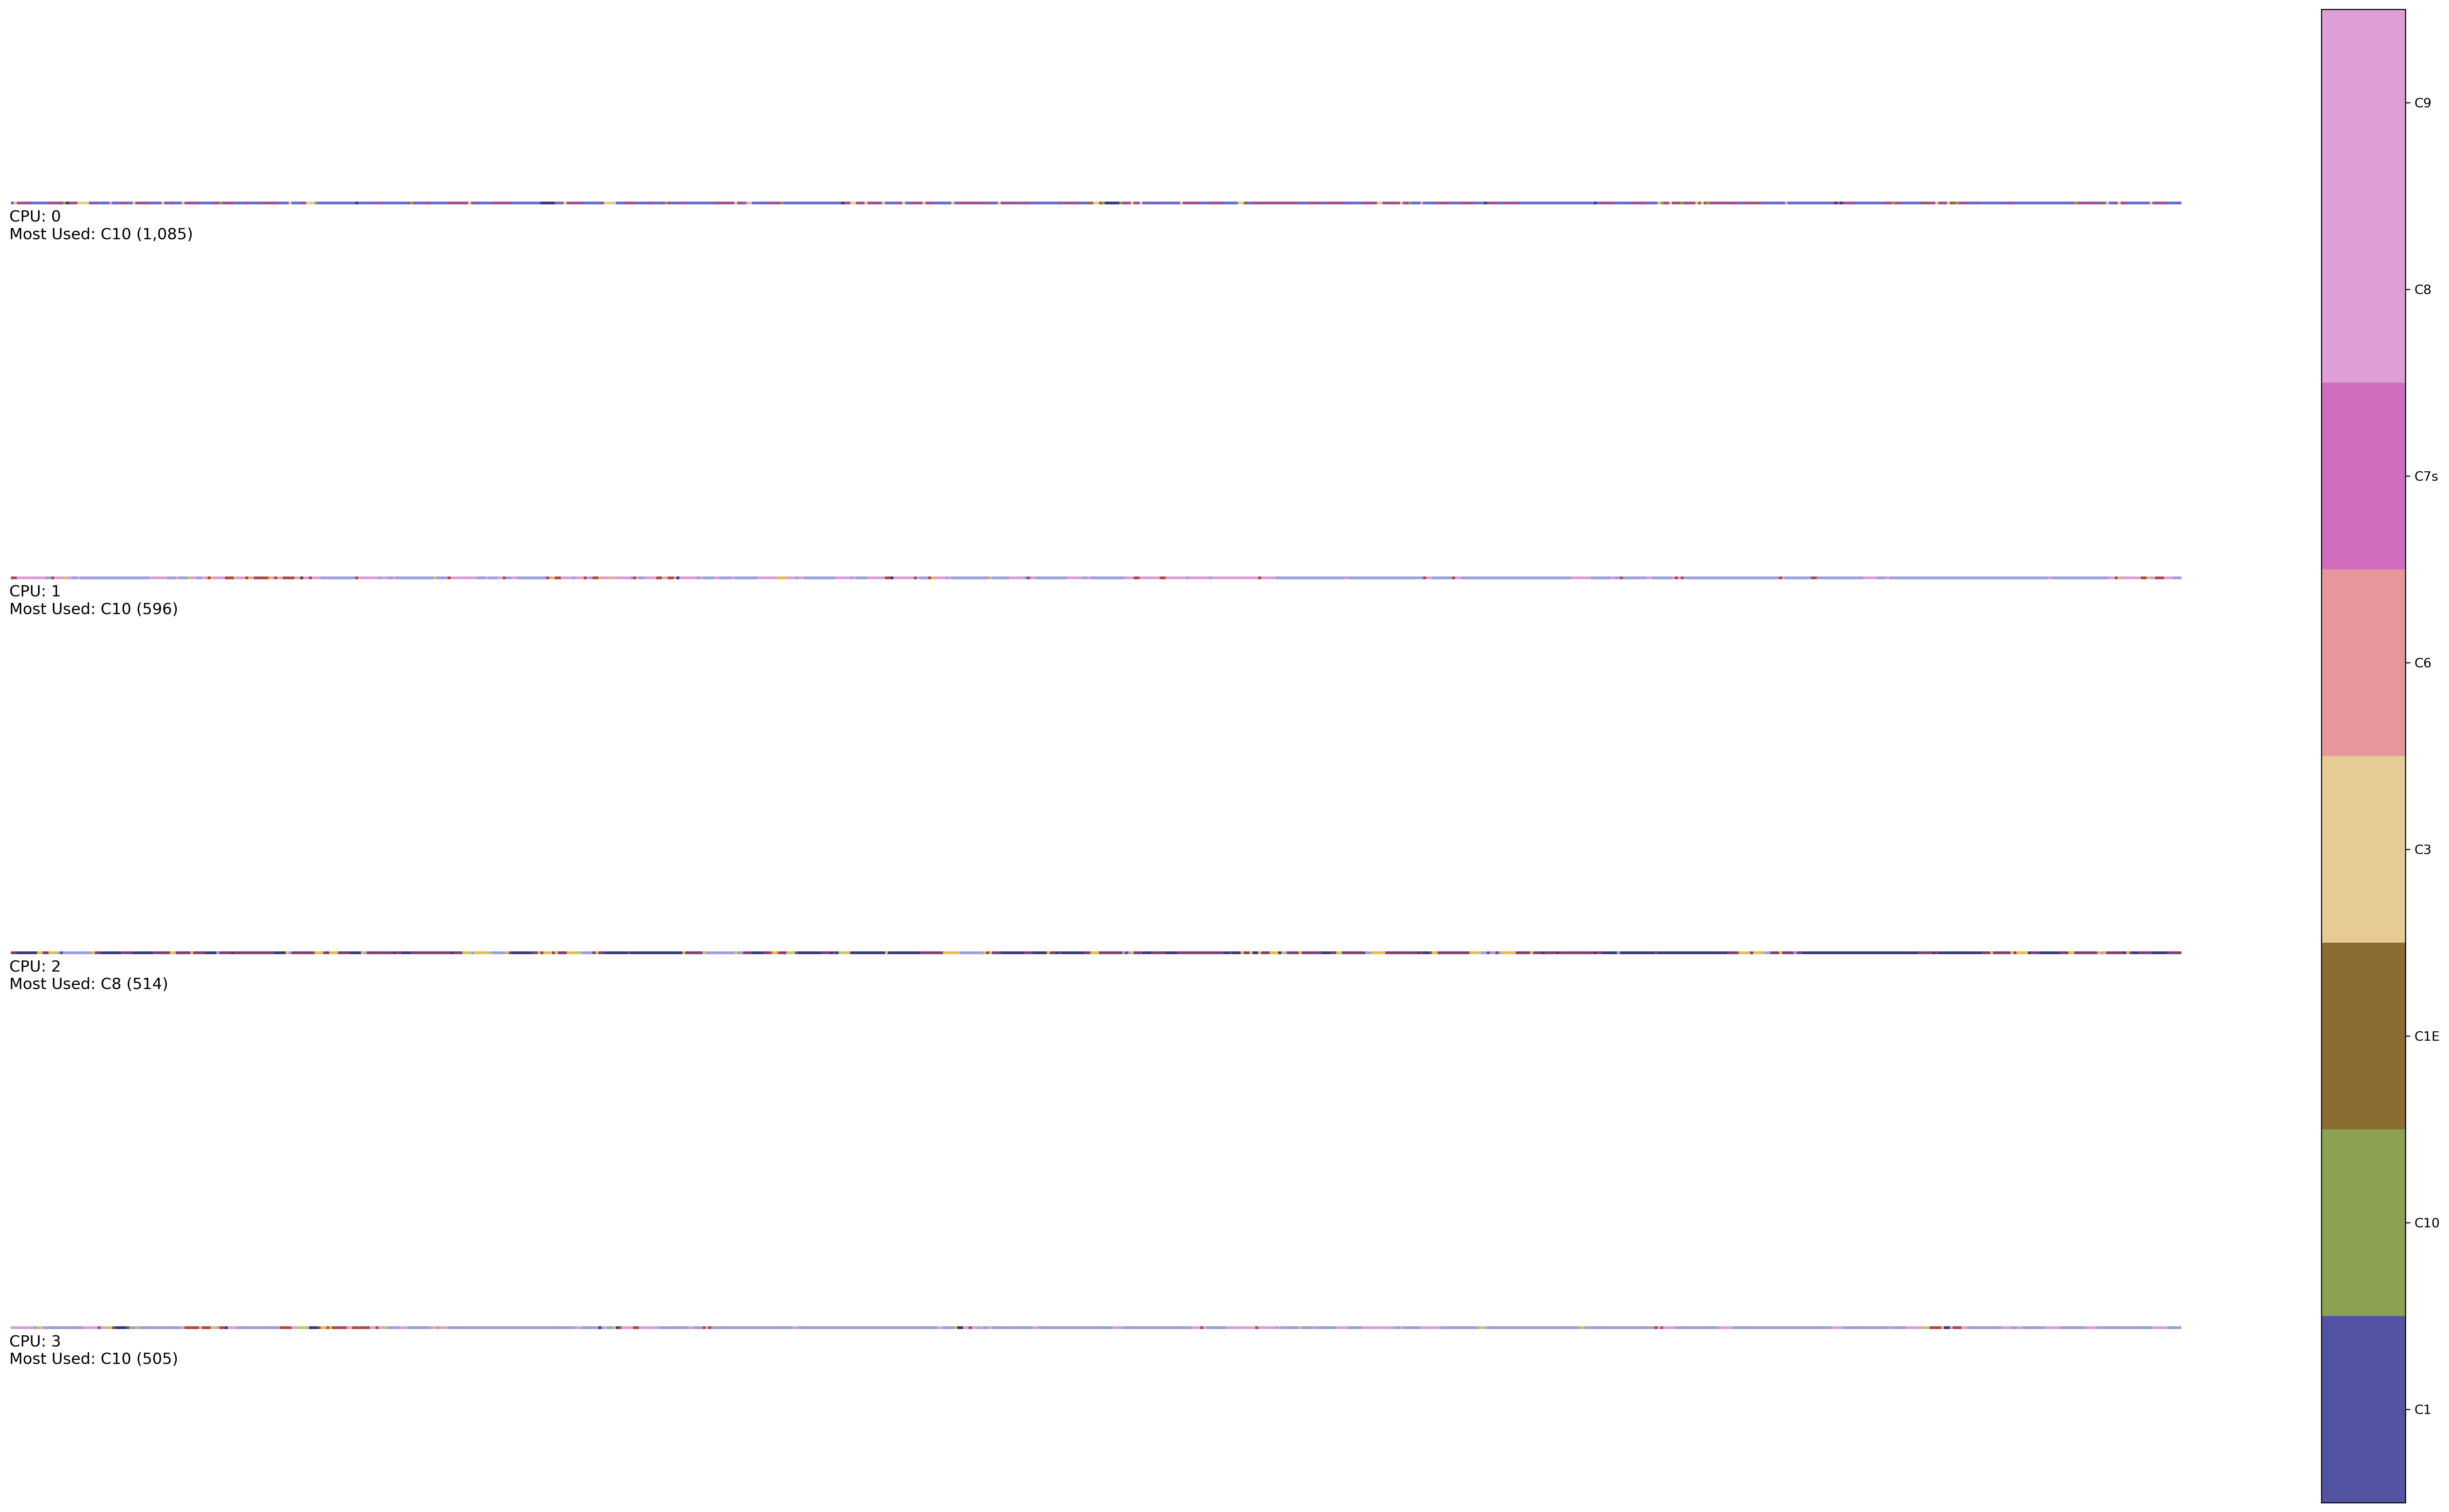

Generate this figure with Python:
#!/usr/bin/python3

import pandas as pd
import numpy as np
import matplotlib.pyplot as plt
import os

FILE_BASE = os.path.splitext(__file__)[0]
FILE_DATA = FILE_BASE + ".txt"
FILE_PNG  = FILE_BASE + ".png"
FILE_PDF  = FILE_BASE + ".pdf"

df = pd.read_csv(FILE_DATA, delim_whitespace=True, usecols=['CPU', 'C-State'])

no_tasks = df['CPU'].unique().shape[0]

fig, axs = plt.subplots(no_tasks, 1, sharex=True, figsize=(30, 20))
cstate_map = {}
cstates = df['C-State'].unique()
cstates.sort()
for i, cstate in enumerate(cstates):
    cstate_map[cstate] = i
df['C-State-Mapped'] = df['C-State'].map(cstate_map)

for i, cpu in enumerate(df['CPU'].unique()):
    row = df[df['CPU'] == cpu]
    reshaped_array = np.array(row['C-State-Mapped'].tolist()).reshape((1,-1))
    row_most_used_state = row.groupby('C-State').size().idxmax()
    row_most_used_amount = row.groupby('C-State').size().max()
    im = axs[i].imshow(reshaped_array, cmap='tab20b')
    text = f"\nCPU: {cpu}\nMost Used: {row_most_used_state} ({row_most_used_amount:,})"
    axs[i].text(-1, 5, text, multialignment='left', va='center', ha='left', fontsize=12, usetex=False)

# add colorbar legend
bounds = np.linspace(0,len(cstates),len(cstates)+1)
cbar_ax = fig.add_axes([0.95, 0.1, 0.03, 0.8])
cbar = fig.colorbar(im, cax=cbar_ax, boundaries=bounds, ticks=bounds)
cbar.set_ticks(np.arange(len(list(set(cstate_map.values()))))+0.5)
cbar.set_ticklabels([cstate for cstate, value in sorted(cstate_map.items(), key=lambda x: x[1])])

# remove borders and make is look more modern
for ax in axs:
    ax.set_xticks([])
    ax.set_yticks([])
    ax.set_xticklabels([])
    ax.set_yticklabels([])
    ax.spines['top'].set_visible(False)
    ax.spines['right'].set_visible(False)
    ax.spines['bottom'].set_visible(False)
    ax.spines['left'].set_visible(False)

print(f'generate {FILE_PDF}')
plt.savefig(FILE_PDF, dpi=300, bbox_inches='tight')
print(f'generate {FILE_PNG}')
plt.savefig(FILE_PNG, dpi=300, bbox_inches='tight')
